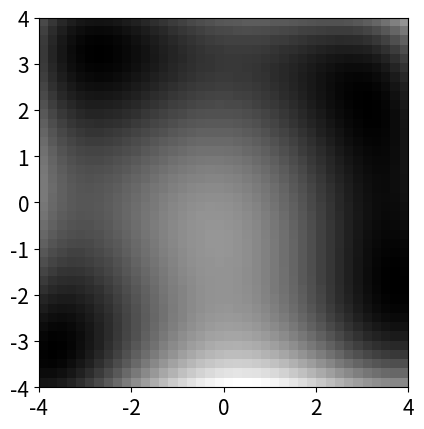

The matplotlib source for this figure: (Note: this script raises an exception after producing the figure.)
import numpy as np
import matplotlib.pyplot as plt

def f1(x,y): # functia care trebuie minimizata
    return x**4 + 2*(x**2)*y - 21*(x**2) + 2*x*(y**2) -14*x +(y**4) - 13*(y**2) - 22*y + 170

def fxGrad(x,y): # derivata
    return 4*(x**3) + 4*x*y - 42*x +2*(y**2) -14
def fyGrad(x,y): # derivata
    return 2*(x**2) + 4*x*y + 4*(y**3) -26*y -22

f1Limits = [[-4, 4],[-4, 4]]    


if __name__ == '__main__':
    
    f = f1
    fGradx = fxGrad
    fGrady = fyGrad
    
    xMin, xMax = f1Limits[0]
    yMin, yMax = f1Limits[1]
    
    ### gradientul descendent
    
    
    
    alpha = 0.001 # rata de invatare 
    nrIter = 300
    minims = {}
    # fmin =  -6.9141
   
    
    fXmin =  0
    fYmin =  0
    
    globalsMin = []
    
    for xstep in range(int(xMin/2),xMax,xMax):
        for ystep in range(int(yMin/2),yMax,yMax):
        
            x = xstep 
            y = ystep
            
            xGD = np.array([x]) # valorile obtinute pe parcursul iteratiilor
            yGD = np.array([y])
            
            for i in range(nrIter):
                x = x - alpha * fGradx(x,y)
                y = y - alpha * fyGrad(x,y)
                xGD = np.append(xGD, x)
                yGD = np.append(yGD, y)
                print('Iter {0}: x = {1} ,y = {2}, f = {3} '.format(i+1, 
                                                    round(x,4), round(y,4), round(f(x,y),4)))
                if round(f(x,y),4) == 0:
                            break
                        
                if i> (nrIter-8):
                    if round(f(xGD[i-1],yGD[i-1]),4) == round(f(xGD[i],yGD[i]),4) and round(f(xGD[i-2],yGD[i-2]),4) == round(f(xGD[i-1],yGD[i-1]),4):
                        break
               
        
                # ... aici ar trebui adaugat un criteriu de convergenta
            print()
            print("---------------\t\t x = {0} \t y = {1}".format(x,y))
            print()
            minim = (x,y)
            globalsMin.append(minim)
            
            
            plt.rc('font', size=15)
            lineWidth = 2
            dotSize = 12
        
            fstep = 0.2 # pasul folosit pentru afisare (valori mai mici = rezolutie mai mare)
            x = np.arange(xMin, xMax, fstep)
            y = np.arange(yMin, yMax, fstep)
            x, y = np.meshgrid(x, y)
            z = f(x, y)
            
            ## afisare sub forma unei imagini 2D
            plt.imshow(np.flip(z, 0), cmap = plt.get_cmap('gray'), extent=(xMin, xMax, yMin, yMax))
            
            ## afisarea valorilor gradientului descendent, presupunand ca acestea se retin in xGD, yGD
            plt.plot(xGD, yGD, '--o', color='orange', linewidth=lineWidth, markerSize=dotSize)
            plt.plot(xGD[0], yGD[0], 'o', color='blue', markersize=dotSize)
            plt.plot(xGD[-1], yGD[-1], 'o', color='red', markersize=dotSize)
        
            plt.xlim((xMin, xMax))
            plt.ylim((yMin, yMax))
            plt.tight_layout()
            
            ### afisare sub forma unei suprafete intr-o scena 3D
            fig = plt.figure()
            ax = fig.gca(projection='3d')
            ax.plot_surface(x, y, z, 
                            rstride = 1, cstride=1, 
                            cmap=plt.get_cmap('gray'), 
                            linewidth=0, antialiased = True,
                            zorder=0)
        
            ## afisarea valorilor gradientului descendent, presupunand ca acestea se retin in xGD, yGD
            zGD = f(xGD, yGD)
            ax.plot(xGD, yGD, zGD, '--o', color='orange', zorder=10, linewidth=lineWidth, markersize=dotSize)
            ax.plot([xGD[0]], [yGD[0]], [zGD[0]], 'o', color='blue', zorder=10, markersize=dotSize)
            ax.plot([xGD[-1]], [yGD[-1]], [zGD[-1]], 'o', color='red', zorder=10, markersize=dotSize)
        
            ax.view_init(30, 40) # stabilirea unghiurilor din care se priveste scena 3D (in grade)
            
            ## rotirea automata a scenei 3D 
            ## (posibil doar daca matplotlib genereaza o fereastra separata)
            ## (nu functioneaza pentru ferestre 'inline')
            
            for angle in range(0, 360):
                ax.view_init(30, angle)
                plt.draw()
                plt.pause(0.001)
            
            plt.tight_layout()
            plt.show()
            
            
    print("\n\n- minime globale:")
    for minims in globalsMin:
        print("\tf(x, y) = {0}, (x, y) = ({1}, {2})".format(round(f(minims[0],minims[1]),3),round(minims[0],3),round(minims[1],3)))
    